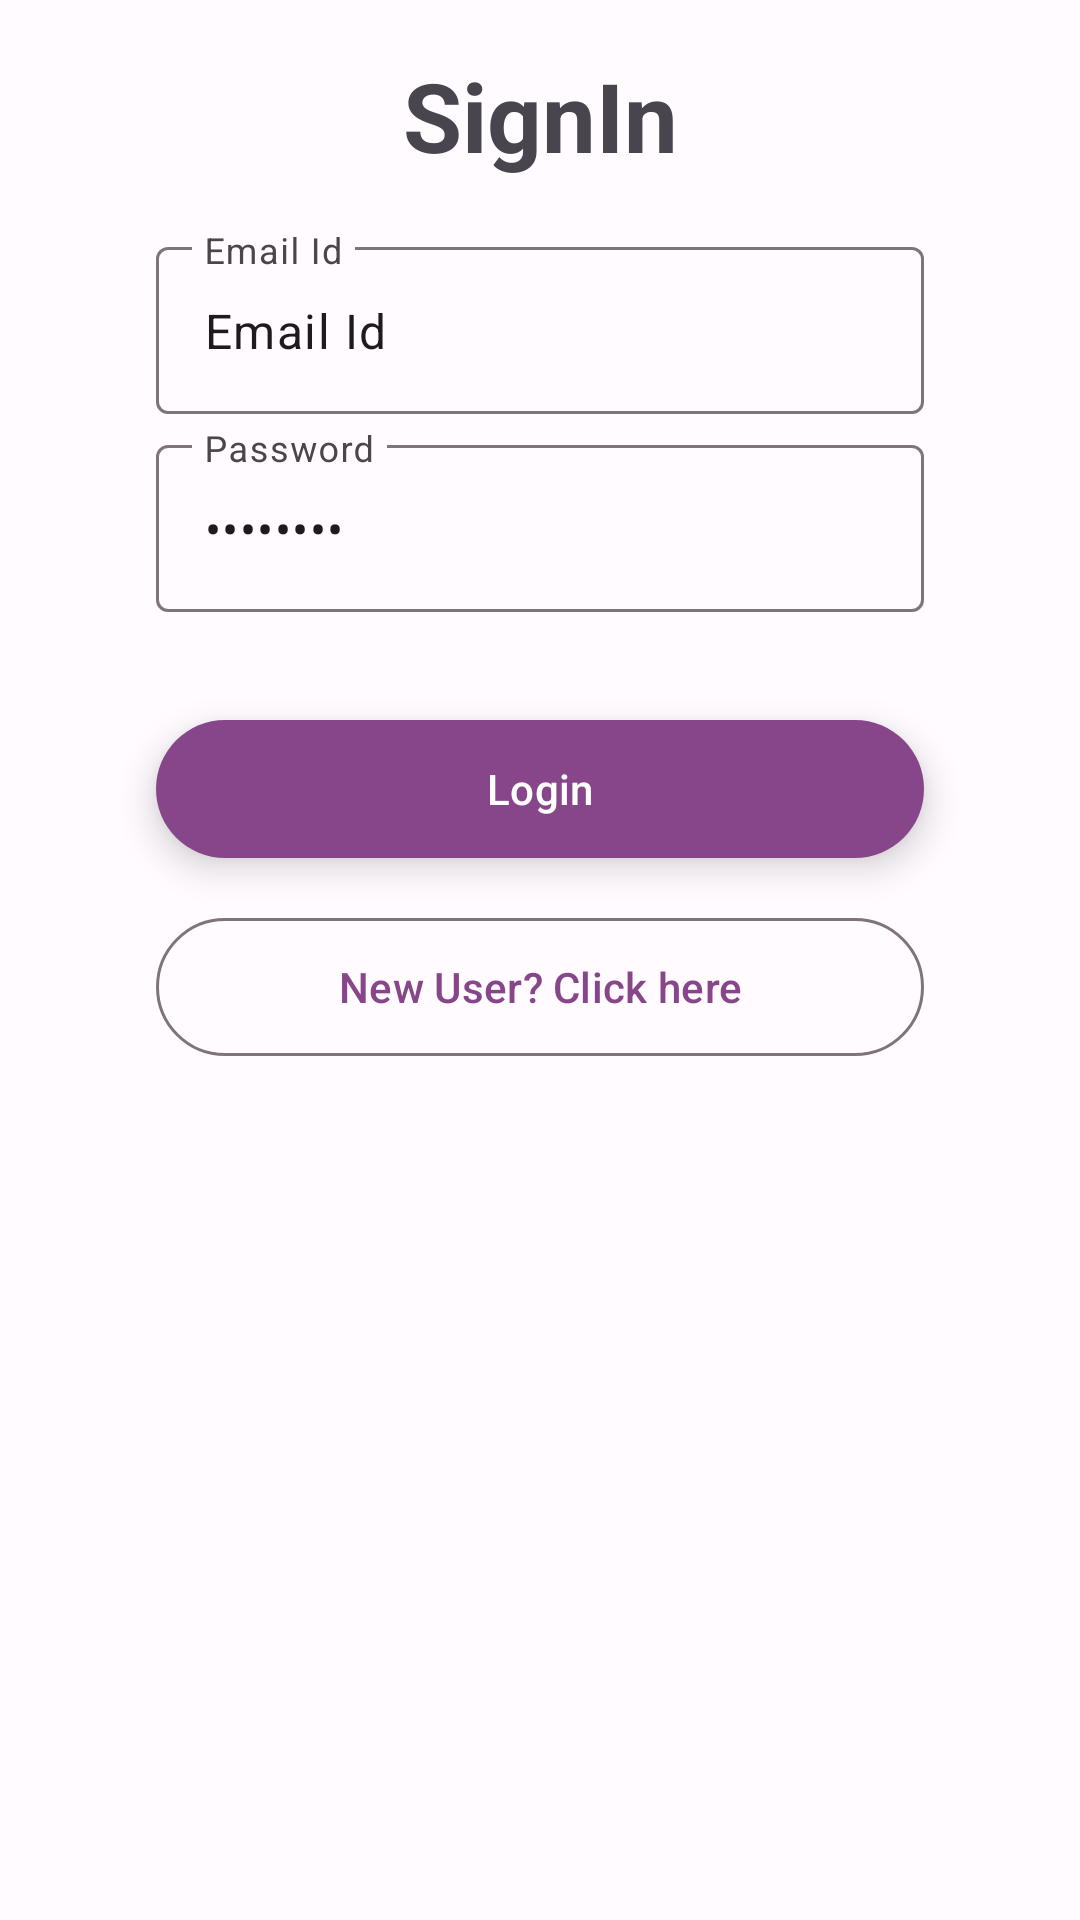

Layout XML and referenced resources for this Android screen:
<!-- AndroidManifest.xml: application theme Theme.StudentManagment -->
<!-- res/layout/student_login.xml -->
<?xml version="1.0" encoding="utf-8"?>
<androidx.constraintlayout.widget.ConstraintLayout xmlns:android="http://schemas.android.com/apk/res/android"
    xmlns:app="http://schemas.android.com/apk/res-auto"
    xmlns:tools="http://schemas.android.com/tools"
    android:layout_width="match_parent"
    android:layout_height="match_parent"
    tools:context=".activities.LoginStudent">

    <com.google.android.material.textview.MaterialTextView
        android:id="@+id/SignInLabelId"
        android:layout_width="wrap_content"
        android:layout_height="wrap_content"
        android:text="@string/signin"
        android:textSize="32sp"
        android:textStyle="bold"
        android:layout_marginTop="17dp"
        app:layout_constraintLeft_toLeftOf="parent"
        app:layout_constraintRight_toRightOf="parent"
        app:layout_constraintTop_toTopOf="parent"/>

    <com.google.android.material.textfield.TextInputLayout
        android:id="@+id/TextEmail"
        android:layout_width="256dp"
        android:layout_height="wrap_content"
        android:layout_marginTop="17dp"
        android:hint="@string/email_id"
        android:layout_marginStart="32dp"
        android:layout_marginEnd="32dp"
        app:layout_constraintTop_toBottomOf="@id/SignInLabelId"
        app:layout_constraintLeft_toLeftOf="parent"
        app:layout_constraintRight_toRightOf="parent">
        <com.google.android.material.textfield.TextInputEditText
            android:id="@+id/StudentEmail"
            android:layout_width="match_parent"
            android:layout_height="match_parent"
            android:text="@string/email_id"
            android:inputType="textEmailAddress"/>
    </com.google.android.material.textfield.TextInputLayout>

    <com.google.android.material.textfield.TextInputLayout
        android:id="@+id/TextPassword"
        android:layout_width="256dp"
        android:layout_height="wrap_content"
        android:layout_marginTop="5dp"
        android:hint="@string/password"
        android:layout_marginStart="32dp"
        android:layout_marginEnd="32dp"
        app:layout_constraintTop_toBottomOf="@id/TextEmail"
        app:layout_constraintLeft_toLeftOf="parent"
        app:layout_constraintRight_toRightOf="parent">
        <com.google.android.material.textfield.TextInputEditText
            android:id="@+id/StudentPassword"
            android:layout_width="match_parent"
            android:layout_height="match_parent"
            android:text="@string/password"
            android:inputType="textPassword"/>
    </com.google.android.material.textfield.TextInputLayout>
    <com.google.android.material.button.MaterialButton
        android:id="@+id/ButtonLogin"
        android:layout_width="256dp"
        android:layout_height="54dp"
        android:text="@string/login"
        android:translationZ="7dp"
        android:stateListAnimator="@null"
        android:textAlignment="center"
        android:layout_marginTop="32dp"
        app:layout_constraintTop_toBottomOf="@id/TextPassword"
        app:layout_constraintLeft_toLeftOf="parent"
        app:layout_constraintRight_toRightOf="parent"/>

    <com.google.android.material.button.MaterialButton
        android:id="@+id/ButtonNewUser"
        android:layout_width="256dp"
        android:layout_height="54dp"
        android:text="@string/new_user"
        android:textAlignment="center"
        android:layout_marginTop="12dp"
        style="@style/Widget.Material3.Button.OutlinedButton"
        app:layout_constraintTop_toBottomOf="@id/ButtonLogin"
        app:layout_constraintLeft_toLeftOf="parent"
        app:layout_constraintRight_toRightOf="parent"/>
</androidx.constraintlayout.widget.ConstraintLayout>
<!-- resources referenced by this layout -->
<resources>
  <string name="email_id">Email Id</string>
  <string name="login">Login</string>
  <string name="new_user">New User? Click here</string>
  <string name="password">Password</string>
  <string name="signin">SignIn</string>
  <style name="Theme.StudentManagment" parent="Base.Theme.StudentManagment" />
  <style name="Base.Theme.StudentManagment" parent="Theme.Material3.DayNight.NoActionBar">
          <item name="colorPrimary">@color/light_primary</item>
          <item name="colorOnPrimary">@color/light_onPrimary</item>
          <item name="colorPrimaryContainer">@color/light_primaryContainer</item>
          <item name="colorOnPrimaryContainer">@color/light_onPrimaryContainer</item>
          <item name="colorSecondary">@color/light_secondary</item>
          <item name="colorOnSecondary">@color/light_onSecondary</item>
          <item name="colorSecondaryContainer">@color/light_secondaryContainer</item>
          <item name="colorOnSecondaryContainer">@color/light_onSecondaryContainer</item>
          <item name="colorTertiary">@color/light_tertiary</item>
          <item name="colorOnTertiary">@color/light_onTertiary</item>
          <item name="colorTertiaryContainer">@color/light_tertiaryContainer</item>
          <item name="colorOnTertiaryContainer">@color/light_onTertiaryContainer</item>
          <item name="colorError">@color/light_error</item>
          <item name="colorErrorContainer">@color/light_errorContainer</item>
          <item name="colorOnError">@color/light_onError</item>
          <item name="colorOnErrorContainer">@color/light_onErrorContainer</item>
          <item name="android:colorBackground">@color/light_background</item>
          <item name="colorOnBackground">@color/light_onBackground</item>
          <item name="colorSurface">@color/light_surface</item>
          <item name="colorOnSurface">@color/light_onSurface</item>
          <item name="colorSurfaceVariant">@color/light_surfaceVariant</item>
          <item name="colorOnSurfaceVariant">@color/light_onSurfaceVariant</item>
          <item name="colorOutline">@color/light_outline</item>
          <item name="colorOnSurfaceInverse">@color/light_inverseOnSurface</item>
          <item name="colorSurfaceInverse">@color/light_inverseSurface</item>
          <item name="colorPrimaryInverse">@color/light_inversePrimary</item>
      </style>
  <color name="light_primary">#87458A</color>
  <color name="light_onPrimary">#FFFFFF</color>
  <color name="light_primaryContainer">#FFD6FB</color>
  <color name="light_onPrimaryContainer">#36003D</color>
  <color name="light_secondary">#6C586A</color>
  <color name="light_onSecondary">#FFFFFF</color>
  <color name="light_secondaryContainer">#F5DBF0</color>
  <color name="light_onSecondaryContainer">#261625</color>
  <color name="light_tertiary">#825248</color>
  <color name="light_onTertiary">#FFFFFF</color>
  <color name="light_tertiaryContainer">#FFDAD3</color>
  <color name="light_onTertiaryContainer">#33110B</color>
  <color name="light_error">#BA1A1A</color>
  <color name="light_errorContainer">#FFDAD6</color>
  <color name="light_onError">#FFFFFF</color>
  <color name="light_onErrorContainer">#410002</color>
  <color name="light_background">#FFFBFF</color>
  <color name="light_onBackground">#1E1A1D</color>
  <color name="light_surface">#FFFBFF</color>
  <color name="light_onSurface">#1E1A1D</color>
  <color name="light_surfaceVariant">#EDDEE8</color>
  <color name="light_onSurfaceVariant">#4D444C</color>
  <color name="light_outline">#7F747C</color>
  <color name="light_inverseOnSurface">#F7EEF2</color>
  <color name="light_inverseSurface">#342F32</color>
  <color name="light_inversePrimary">#FAACF9</color>
</resources>
